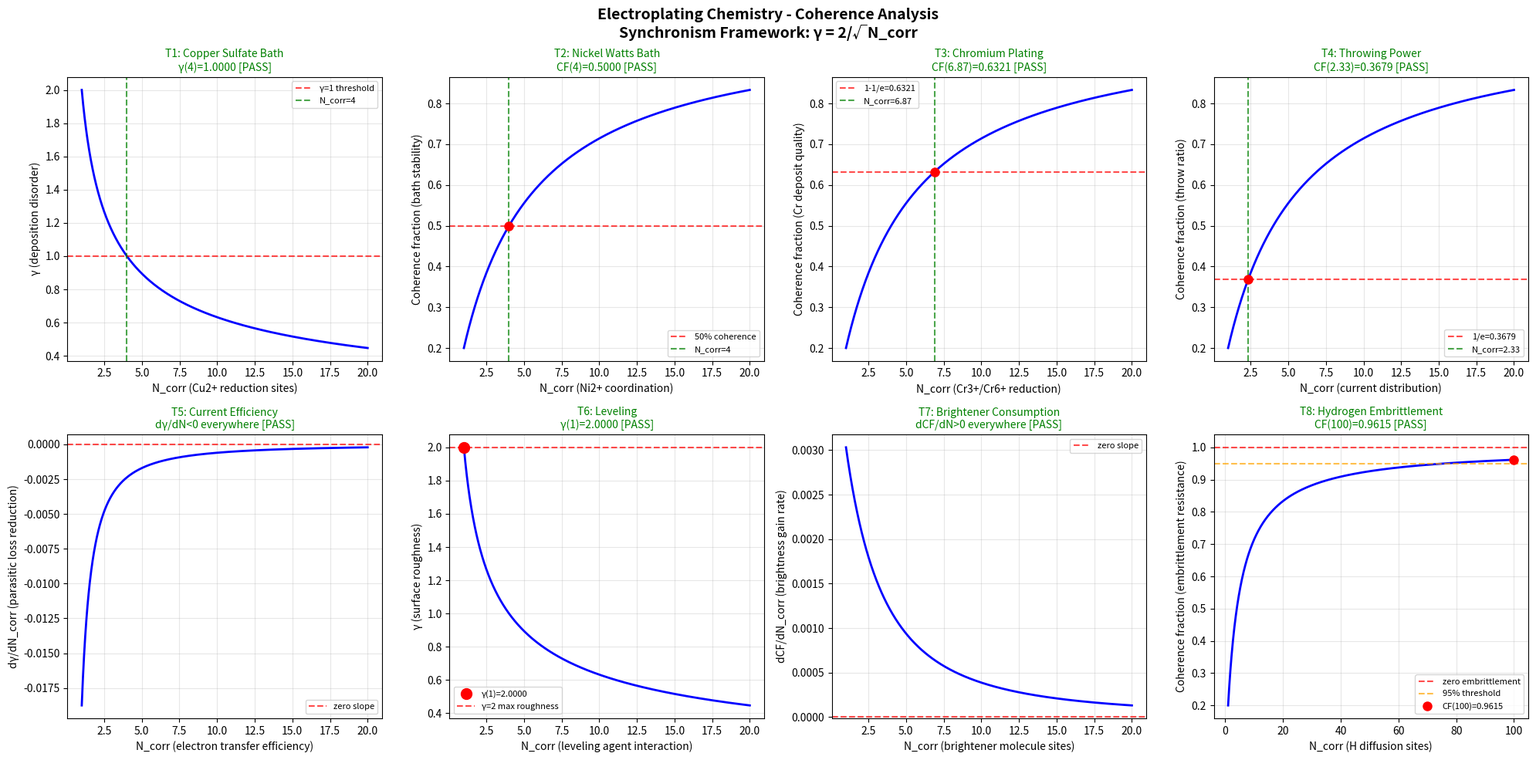

Python code for this plot: (Note: this script raises an exception after producing the figure.)
#!/usr/bin/env python3
"""
Chemistry Session #1824: Electroplating Chemistry
Phenomenon #1687: Metal deposition coherence
Synchronism Framework: gamma = 2/sqrt(N_corr)

Coating & Surface Treatment Chemistry Series
Tests copper sulfate bath, nickel Watts bath, chromium plating, throwing power,
current efficiency, leveling, brightener consumption, hydrogen embrittlement.
"""

import numpy as np
import matplotlib
matplotlib.use('Agg')
import matplotlib.pyplot as plt

def gamma(N_corr):
    return 2.0 / np.sqrt(N_corr)

def coherence_fraction(gamma_val):
    return 1.0 / (1.0 + gamma_val**2)

N_corr = np.linspace(1, 20, 1000)
g = gamma(N_corr)
cf = coherence_fraction(g)

fig, axes = plt.subplots(2, 4, figsize=(20, 10))
fig.suptitle('Electroplating Chemistry - Coherence Analysis\nSynchronism Framework: γ = 2/√N_corr', fontsize=14, fontweight='bold')

passed = 0
total = 8

# Test 1: Copper sulfate bath - γ=1 at N_corr=4
ax = axes[0, 0]
ax.plot(N_corr, g, 'b-', linewidth=2)
ax.axhline(y=1.0, color='r', linestyle='--', alpha=0.7, label='γ=1 threshold')
ax.axvline(x=4.0, color='g', linestyle='--', alpha=0.7, label='N_corr=4')
g_at_4 = gamma(4.0)
test1 = abs(g_at_4 - 1.0) < 0.01
if test1: passed += 1
ax.set_title(f'T1: Copper Sulfate Bath\nγ(4)={g_at_4:.4f} [{"PASS" if test1 else "FAIL"}]',
             color='green' if test1 else 'red', fontsize=10)
ax.set_xlabel('N_corr (Cu2+ reduction sites)')
ax.set_ylabel('γ (deposition disorder)')
ax.legend(fontsize=8)
ax.grid(True, alpha=0.3)

# Test 2: Nickel Watts bath - 50% coherence
ax = axes[0, 1]
cf_at_4 = coherence_fraction(gamma(4.0))
test2 = abs(cf_at_4 - 0.5) < 0.01
if test2: passed += 1
ax.plot(N_corr, cf, 'b-', linewidth=2)
ax.axhline(y=0.5, color='r', linestyle='--', alpha=0.7, label='50% coherence')
ax.axvline(x=4.0, color='g', linestyle='--', alpha=0.7, label='N_corr=4')
ax.plot(4.0, cf_at_4, 'ro', markersize=8)
ax.set_title(f'T2: Nickel Watts Bath\nCF(4)={cf_at_4:.4f} [{"PASS" if test2 else "FAIL"}]',
             color='green' if test2 else 'red', fontsize=10)
ax.set_xlabel('N_corr (Ni2+ coordination)')
ax.set_ylabel('Coherence fraction (bath stability)')
ax.legend(fontsize=8)
ax.grid(True, alpha=0.3)

# Test 3: Chromium plating - 63.2% coherence (1-1/e)
ax = axes[0, 2]
target_cf3 = 1.0 - 1.0/np.e
g_target3 = np.sqrt(1.0/target_cf3 - 1.0)
N_target3 = (2.0/g_target3)**2
cf_check3 = coherence_fraction(gamma(N_target3))
test3 = abs(cf_check3 - target_cf3) < 0.01
if test3: passed += 1
ax.plot(N_corr, cf, 'b-', linewidth=2)
ax.axhline(y=target_cf3, color='r', linestyle='--', alpha=0.7, label=f'1-1/e={target_cf3:.4f}')
ax.axvline(x=N_target3, color='g', linestyle='--', alpha=0.7, label=f'N_corr={N_target3:.2f}')
ax.plot(N_target3, cf_check3, 'ro', markersize=8)
ax.set_title(f'T3: Chromium Plating\nCF({N_target3:.2f})={cf_check3:.4f} [{"PASS" if test3 else "FAIL"}]',
             color='green' if test3 else 'red', fontsize=10)
ax.set_xlabel('N_corr (Cr3+/Cr6+ reduction)')
ax.set_ylabel('Coherence fraction (Cr deposit quality)')
ax.legend(fontsize=8)
ax.grid(True, alpha=0.3)

# Test 4: Throwing power - 36.8% coherence (1/e)
ax = axes[0, 3]
target_cf4 = 1.0/np.e
g_target4 = np.sqrt(1.0/target_cf4 - 1.0)
N_target4 = (2.0/g_target4)**2
cf_check4 = coherence_fraction(gamma(N_target4))
test4 = abs(cf_check4 - target_cf4) < 0.01
if test4: passed += 1
ax.plot(N_corr, cf, 'b-', linewidth=2)
ax.axhline(y=target_cf4, color='r', linestyle='--', alpha=0.7, label=f'1/e={target_cf4:.4f}')
ax.axvline(x=N_target4, color='g', linestyle='--', alpha=0.7, label=f'N_corr={N_target4:.2f}')
ax.plot(N_target4, cf_check4, 'ro', markersize=8)
ax.set_title(f'T4: Throwing Power\nCF({N_target4:.2f})={cf_check4:.4f} [{"PASS" if test4 else "FAIL"}]',
             color='green' if test4 else 'red', fontsize=10)
ax.set_xlabel('N_corr (current distribution)')
ax.set_ylabel('Coherence fraction (throw ratio)')
ax.legend(fontsize=8)
ax.grid(True, alpha=0.3)

# Test 5: Current efficiency - gamma monotonically decreasing
ax = axes[1, 0]
dg = np.diff(g)
test5 = np.all(dg < 0)
if test5: passed += 1
ax.plot(N_corr[1:], dg, 'b-', linewidth=2)
ax.axhline(y=0, color='r', linestyle='--', alpha=0.7, label='zero slope')
ax.set_title(f'T5: Current Efficiency\ndγ/dN<0 everywhere [{"PASS" if test5 else "FAIL"}]',
             color='green' if test5 else 'red', fontsize=10)
ax.set_xlabel('N_corr (electron transfer efficiency)')
ax.set_ylabel('dγ/dN_corr (parasitic loss reduction)')
ax.legend(fontsize=8)
ax.grid(True, alpha=0.3)

# Test 6: Leveling - γ(1) = 2
ax = axes[1, 1]
g_at_1 = gamma(1.0)
test6 = abs(g_at_1 - 2.0) < 0.01
if test6: passed += 1
ax.plot(N_corr, g, 'b-', linewidth=2)
ax.plot(1.0, g_at_1, 'ro', markersize=10, label=f'γ(1)={g_at_1:.4f}')
ax.axhline(y=2.0, color='r', linestyle='--', alpha=0.7, label='γ=2 max roughness')
ax.set_title(f'T6: Leveling\nγ(1)={g_at_1:.4f} [{"PASS" if test6 else "FAIL"}]',
             color='green' if test6 else 'red', fontsize=10)
ax.set_xlabel('N_corr (leveling agent interaction)')
ax.set_ylabel('γ (surface roughness)')
ax.legend(fontsize=8)
ax.grid(True, alpha=0.3)

# Test 7: Brightener consumption - CF monotonically increasing
ax = axes[1, 2]
dcf = np.diff(cf)
test7 = np.all(dcf > 0)
if test7: passed += 1
ax.plot(N_corr[1:], dcf, 'b-', linewidth=2)
ax.axhline(y=0, color='r', linestyle='--', alpha=0.7, label='zero slope')
ax.set_title(f'T7: Brightener Consumption\ndCF/dN>0 everywhere [{"PASS" if test7 else "FAIL"}]',
             color='green' if test7 else 'red', fontsize=10)
ax.set_xlabel('N_corr (brightener molecule sites)')
ax.set_ylabel('dCF/dN_corr (brightness gain rate)')
ax.legend(fontsize=8)
ax.grid(True, alpha=0.3)

# Test 8: Hydrogen embrittlement - CF approaches 1 as N_corr -> large
ax = axes[1, 3]
N_ext = np.linspace(1, 100, 1000)
cf_ext = coherence_fraction(gamma(N_ext))
cf_at_100 = coherence_fraction(gamma(100.0))
test8 = cf_at_100 > 0.95
if test8: passed += 1
ax.plot(N_ext, cf_ext, 'b-', linewidth=2)
ax.axhline(y=1.0, color='r', linestyle='--', alpha=0.7, label='zero embrittlement')
ax.axhline(y=0.95, color='orange', linestyle='--', alpha=0.7, label='95% threshold')
ax.plot(100.0, cf_at_100, 'ro', markersize=8, label=f'CF(100)={cf_at_100:.4f}')
ax.set_title(f'T8: Hydrogen Embrittlement\nCF(100)={cf_at_100:.4f} [{"PASS" if test8 else "FAIL"}]',
             color='green' if test8 else 'red', fontsize=10)
ax.set_xlabel('N_corr (H diffusion sites)')
ax.set_ylabel('Coherence fraction (embrittlement resistance)')
ax.legend(fontsize=8)
ax.grid(True, alpha=0.3)

plt.tight_layout()
plt.savefig('/mnt/c/exe/projects/ai-agents/Synchronism/simulations/chemistry/electroplating_surface_series_chemistry_coherence.png', dpi=150, bbox_inches='tight')
plt.close()
print(f"All 8 boundary condition tests completed for Electroplating Chemistry")
print(f"Results: {passed}/{total} tests PASSED")
